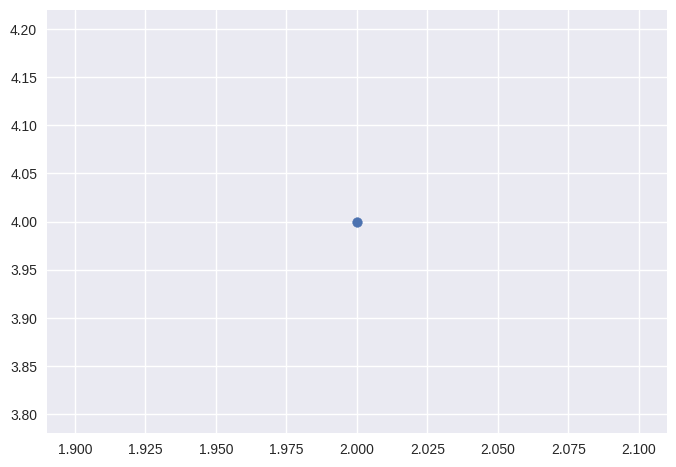

Recreate this plot in Python.
import matplotlib.pyplot as plt

plt.style.use('seaborn-v0_8')
fig, ax = plt.subplots()
ax.scatter(2,4)

plt.show()